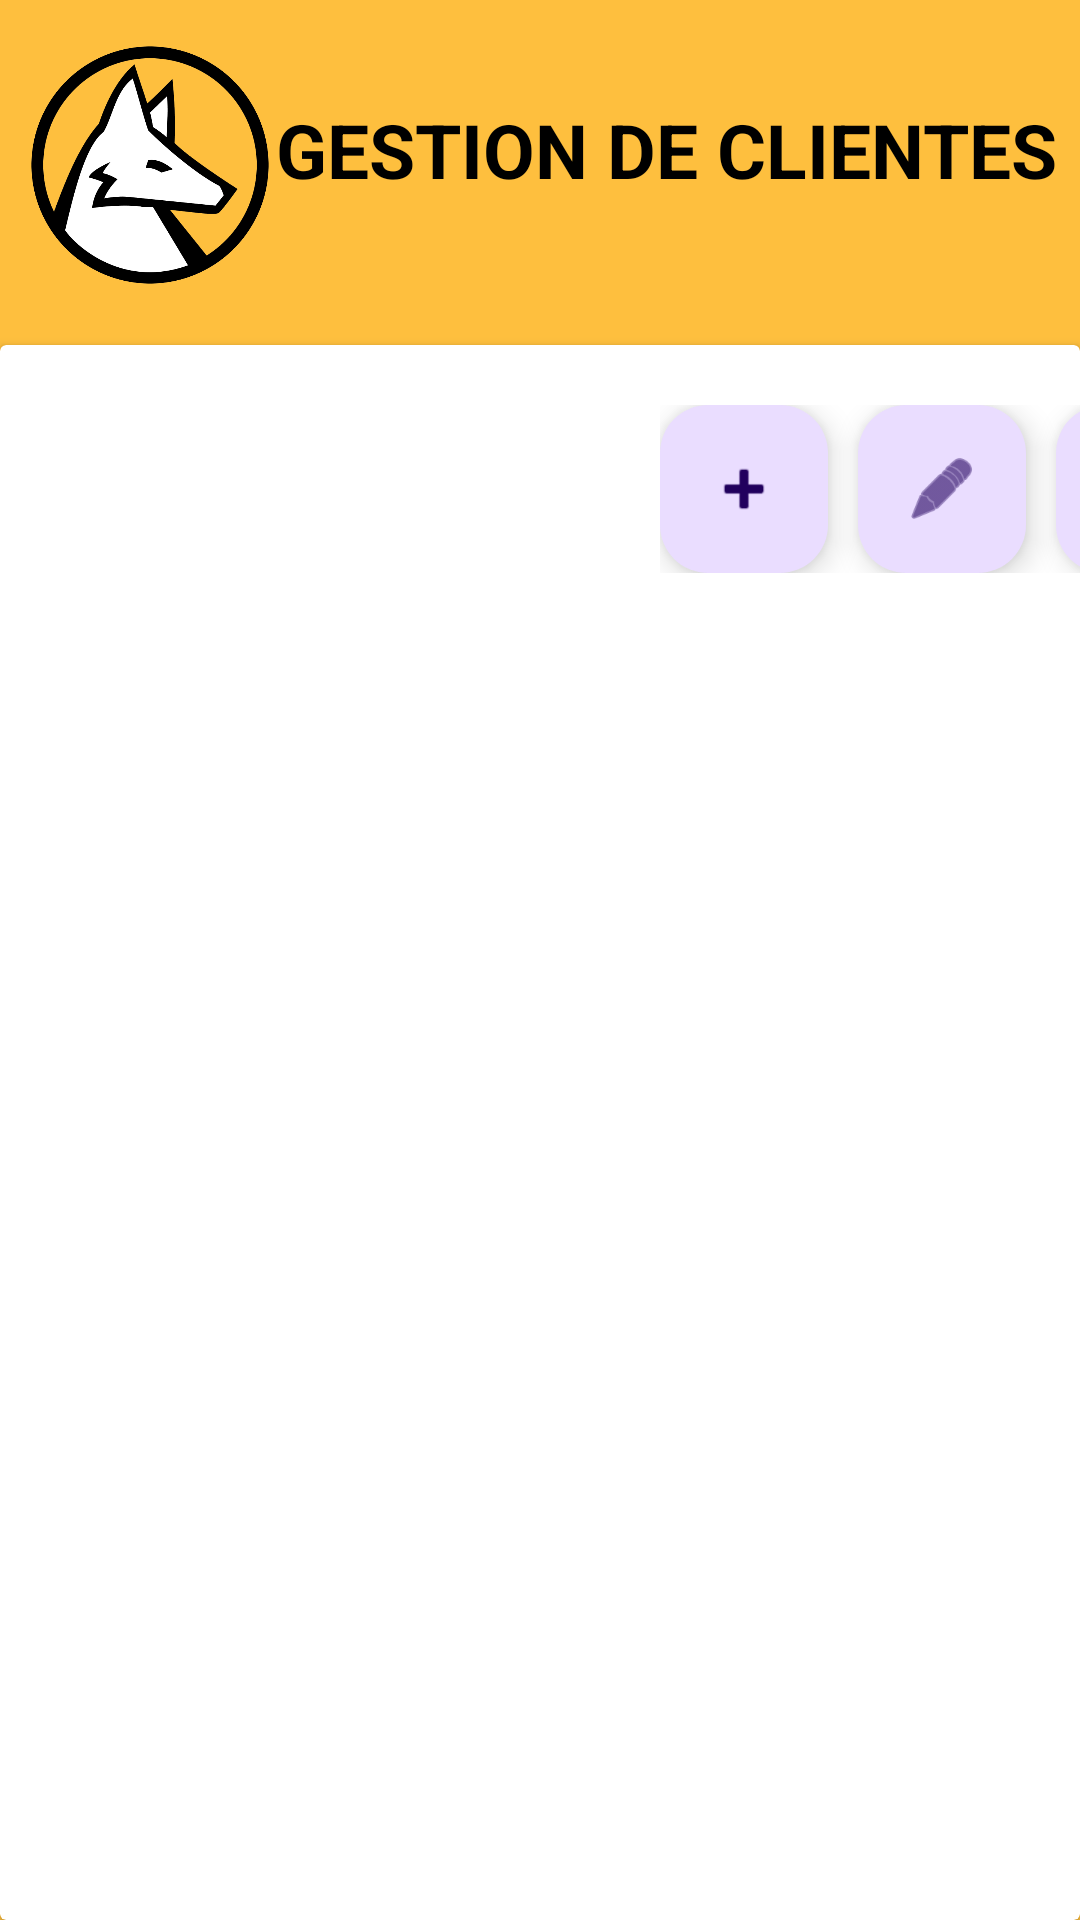

The Android layout XML behind this screen, and the referenced resources:
<!-- AndroidManifest.xml: application theme Theme.Crudfirebase -->
<!-- res/layout/activity_vclientes.xml -->
<?xml version="1.0" encoding="utf-8"?>
<LinearLayout xmlns:android="http://schemas.android.com/apk/res/android"
    xmlns:app="http://schemas.android.com/apk/res-auto"
    xmlns:tools="http://schemas.android.com/tools"
    android:id="@+id/main"
    android:layout_width="match_parent"
    android:layout_height="match_parent"
    tools:context=".vClientes"
    android:orientation="vertical"
    android:background="#FEBF3E">

    <GridLayout
        android:layout_width="match_parent"
        android:layout_height="wrap_content"
        android:columnCount="2" android:rowCount="1"
        android:layout_marginTop="15dp"
        android:layout_marginStart="10dp">

        <ImageView android:layout_width="80dp"
            android:layout_height="80dp"
            android:src="@drawable/wolflogo"
            android:layout_column="0"
            android:layout_row="0" />

        <TextView android:layout_width="320dp"
            android:layout_height="wrap_content"
            android:text="GESTION DE CLIENTES"
            android:layout_marginStart="2dp"
            android:layout_marginTop="18dp"
            android:textSize="25sp"
            android:textColor="#000000"
            android:textStyle="bold"/>

    </GridLayout>

    <androidx.cardview.widget.CardView
        android:layout_width="match_parent"
        android:layout_height="match_parent"
        android:layout_marginTop="20dp">

        <LinearLayout
            android:layout_width="match_parent"
            android:layout_height="match_parent"
            android:orientation="vertical">

            <GridLayout
                android:layout_width="match_parent"
                android:layout_height="wrap_content"
                android:columnCount="3"
                android:rowCount="1"
                android:layout_marginStart="220dp"
                android:layout_marginTop="20dp">

                <com.google.android.material.floatingactionbutton.FloatingActionButton
                    android:id="@+id/btnRegistarCliente"
                    android:layout_column="0"
                    android:layout_row="0"
                    android:src="@android:drawable/ic_input_add"
                    android:layout_marginEnd="10dp"
                    />

                <com.google.android.material.floatingactionbutton.FloatingActionButton
                    android:layout_column="1"
                    android:layout_row="0"
                    android:src="@android:drawable/ic_menu_edit"
                    android:layout_marginEnd="10dp"
                    />

                <com.google.android.material.floatingactionbutton.FloatingActionButton
                    android:layout_column="2"
                    android:layout_row="0"
                    android:src="@android:drawable/ic_menu_delete"
                    />
            </GridLayout>

            <androidx.recyclerview.widget.RecyclerView
                android:id="@+id/rcCLientes"
                android:layout_width="match_parent"
                android:layout_height="match_parent"/>


        </LinearLayout>


    </androidx.cardview.widget.CardView>

</LinearLayout>
<!-- resources referenced by this layout -->
<resources>
  <!-- drawable wolflogo: png bitmap (drawable, 16988 bytes) -->
  <style name="Theme.Crudfirebase" parent="Base.Theme.Crudfirebase" />
  <style name="Base.Theme.Crudfirebase" parent="Theme.Material3.DayNight.NoActionBar">
          
          
      </style>
</resources>
